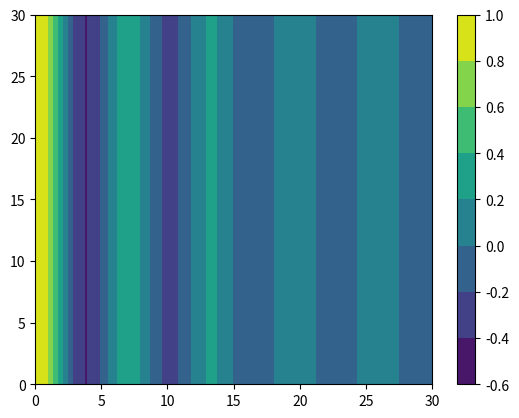

Python code for this plot:

#
# Copyright (c) 2025 Sergio Fernández Ruano / IHCantabria
#
# This file is part of SeaMotions Software.
#
# SeaMotions is free software: you can redistribute it and/or modify
# it under the terms of the GNU General Public License as published by
# the Free Software Foundation, either version 3 of the License, or
# (at your option) any later version.
#
# SeaMotions is distributed in the hope that it will be useful,
# but WITHOUT ANY WARRANTY; without even the implied warranty of
# MERCHANTABILITY or FITNESS FOR A PARTICULAR PURPOSE.  See the
# GNU General Public License for more details.
#
# You should have received a copy of the GNU General Public License
# along with this program. If not, see <https://www.gnu.org/licenses/>.
#

import matplotlib.pyplot as plt
import numpy as np
import scipy as sp


class FcnParameters:

    def __init__( self ) -> None:
        self.x0      = 0
        self.x1      = 10
        self.x2      = 20
        self.x3      = 30
        self.f0      = 0
        self.f1      = 2
        self.df0dx   = 0
        self.df1dx   = 0


def calculate_step_function_coeffs( fcn_params: FcnParameters  ) -> np.ndarray:
    # Get local copies
    x1      = fcn_params.x1
    x2      = fcn_params.x2
    f0      = fcn_params.f0
    f1      = fcn_params.f1
    df0dx   = fcn_params.df0dx
    df1dx   = fcn_params.df1dx

    # Define system matrix
    A       = np.array([
                            [ x1**3.0, x1**2.0, x1, 1.0 ],
                            [ x2**3.0, x2**2.0, x2, 1.0 ],
                            [ 3.0*x1**2.0, 2.0*x1, 1.0, 0.0 ],
                            [ 3.0*x2**2.0, 2.0*x2, 1.0, 0.0 ]
                        ])
    B       = np.array([ f0, f1, df0dx, df1dx ])

    # Calculate coefficients
    C       = np.linalg.solve( A, B )

    return C


def besselj0( x: float ) -> float:
    return sp.special.jv(0, x)


def exp_squared( x: float, y: float ) -> float:
    xc = 15.0
    yc = 15.0

    return np.exp( -( ( x - xc )**2.0 + ( y - yc )**2.0 ) )


def sin_wave( x: float ) -> float:
    w = 2.0*np.pi/0.5
    return np.sin( w*x )


def sin_wave_exp( x: float, y:float ) -> float:
    w = 2.0*np.pi/0.5
    return np.sin( w*x ) * np.exp( -np.abs(y) )


def step_function( fcn_params: FcnParameters, c: np.ndarray, x: float ) -> np.ndarray:
    f = 0.0
    if x < fcn_params.x1:
        f = fcn_params.f0

    elif x > fcn_params.x2:
        f = fcn_params.f1
    
    else:
        f = c[0]*x**3.0 + c[1]*x**2.0 + c[2]*x + c[3]
    
    return f


def step_function_1d( fcn_params: FcnParameters, x: float ) -> float:
    # Calculate smoothing coefficients
    coeffs      = calculate_step_function_coeffs( fcn_params )

    # Calculate step function
    step_fcn    = step_function( fcn_params, coeffs, x )

    return step_fcn


def step_function_2d( X, Y ) -> np.ndarray:
    a = 0


if __name__ == "__main__":
    # X, Y = np.meshgrid( x, x, indexing="ij" )

    # plt.plot(  )

    fcn_params  = FcnParameters( )
    x           = np.linspace( fcn_params.x0, fcn_params.x3, 1000 )
    y           = np.linspace( fcn_params.x0, fcn_params.x3, 1000 )
    X, Y        = np.meshgrid( x, y, indexing="ij" )
    F           = np.zeros( X.shape )

    for i in range( x.shape[0] ):
        for j in range( y.shape[0] ):
            # F[i, j] = step_function_1d( fcn_params, x[i] )
            # F[i, j] = exp_squared( x[i], y[j] )
            # F[i, j] = sin_wave( x[i], y[j] )
            # F[i, j] = sin_wave_exp( x[i], y[j] )
            F[i, j] = besselj0( x[i] )

    plt.contourf( X, Y, F )
    plt.colorbar( )
    plt.show( )